Run: headless pygame with SDL's dummy video driver; simulated clock (each Clock.tick advances the game by its frame time, no real sleeping); random seed 0; keys injected as events and as key.get_pressed() state; mouse plan: one left click at the window centre at the start of phase 2, then a move to the lower-right quarter at the start of phase 3.
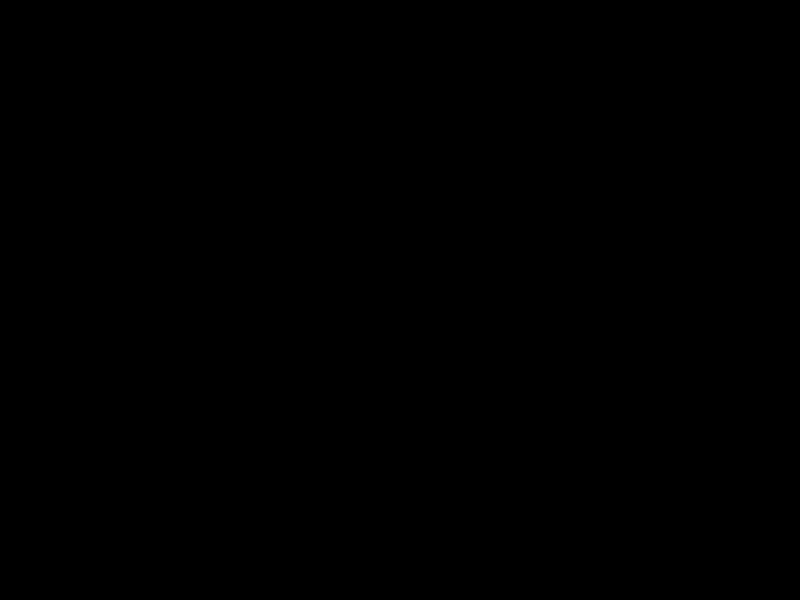
Frame 1 of 4 · flips 1–60 · no input
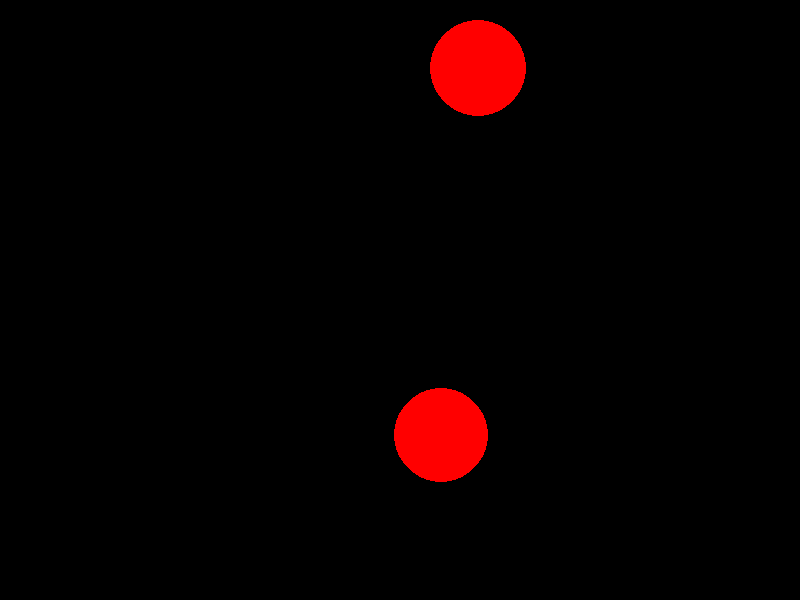
Frame 2 of 4 · flips 61–180 · clicked the window centre · tapped SPACE, RETURN · held RIGHT (→), D
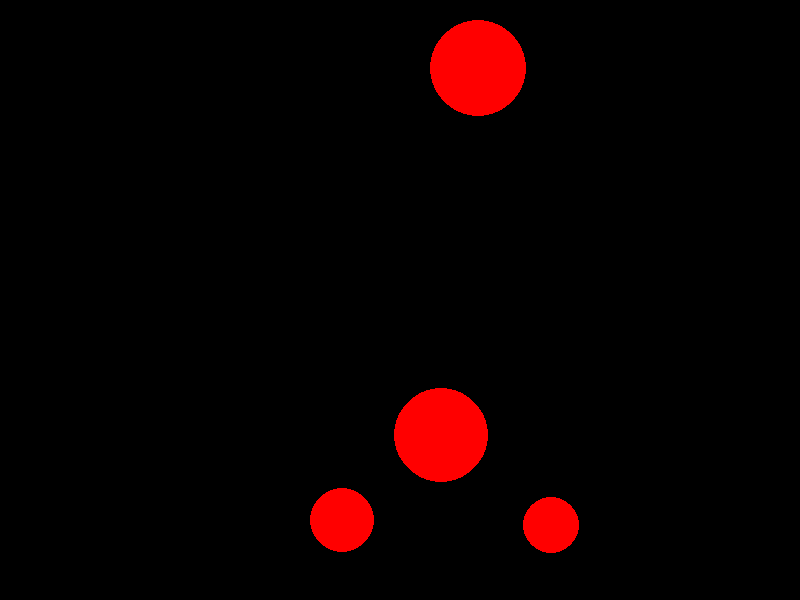
Frame 3 of 4 · flips 181–300 · moved the mouse to the lower-right quarter · held DOWN (↓), S
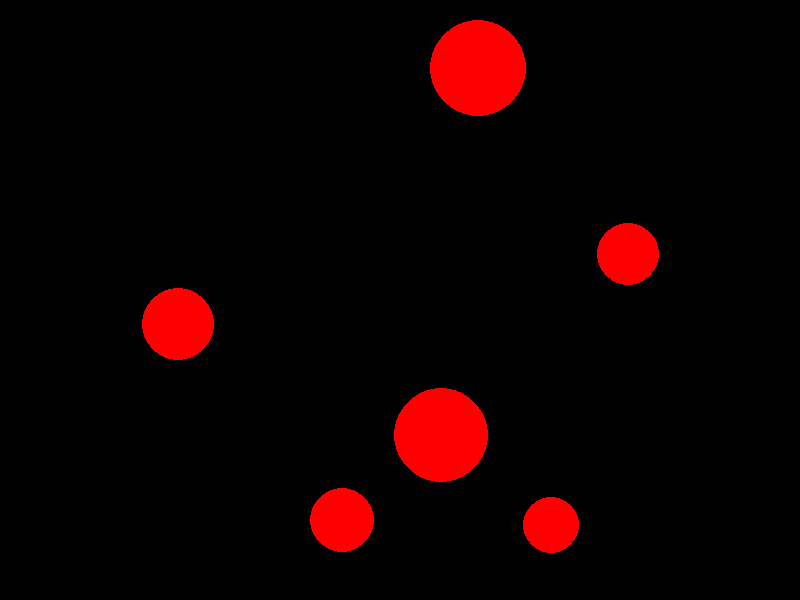
Frame 4 of 4 · flips 301–420 · held LEFT (←), A, UP (↑), W

The pygame program that drew these frames:

import pygame
import random

# --- 1. CONFIG INICIAL ---
pygame.init()

# Setup da janela
LARGURA, ALTURA = 800, 600
TELA = pygame.display.set_mode((LARGURA, ALTURA))
pygame.display.set_caption("Alvo Rápido")

# Cores em formato RGB
PRETO = (0, 0, 0)
BRANCO = (255, 255, 255)
VERMELHO = (255, 0, 0)

# Para controlar a velocidade do jogo
relogio = pygame.time.Clock()
FPS = 60

# --- 2. VARIÁVEIS DO JOGO ---

# Alvos que aparecem na tela
alvos = []

# Lógica de "spawn" dos alvos
TEMPO_PARA_SPAWN = 1000  # 1 segundo
ultimo_spawn = pygame.time.get_ticks()  # Guarda o tempo do último alvo criado

# Pontuação
pontos = 0

# --- 3. O CORAÇÃO DO JOGO (LOOP PRINCIPAL) ---
rodando = True
while rodando:
    relogio.tick(FPS)

    # --- 4. CUIDANDO DOS INPUTS DO JOGADOR ---
    for event in pygame.event.get():
        # Se o jogador clicar no 'X' da janela, o jogo fecha
        if event.type == pygame.QUIT:
            rodando = False

        # Checando se o mouse foi clicado
        if event.type == pygame.MOUSEBUTTONDOWN:
            pos_mouse = pygame.mouse.get_pos()

            # Iterar sobre uma cópia para poder remover itens da lista 
            for alvo in alvos[:]:
                # Checa se a coordenada do clique está dentro do alvo
                if alvo.collidepoint(pos_mouse):
                    pontos += 1
                    alvos.remove(alvo)
                    print(f"Acertou! Pontuação: {pontos}") 

    # --- 5. A LÓGICA

    # Novo alvo
    tempo_agora = pygame.time.get_ticks()
    if tempo_agora - ultimo_spawn > TEMPO_PARA_SPAWN:
        # Tamanho aleatório para o alvo
        raio_alvo = random.randint(20, 50)
        
        # Posição aleatória, mas garantindo que o círculo fique 100% dentro da tela
        pos_x = random.randint(raio_alvo, LARGURA - raio_alvo)
        pos_y = random.randint(raio_alvo, ALTURA - raio_alvo)

        # Pygame usa para representar o alvo
        novo_alvo = pygame.Rect(pos_x - raio_alvo, pos_y - raio_alvo, raio_alvo * 2, raio_alvo * 2)
        alvos.append(novo_alvo)

        # Reseta o contador para o próximo spawn
        ultimo_spawn = tempo_agora

    # --- 6. DESENHANDO NA TELA ---

    # Pinta o fundo de preto
    TELA.fill(PRETO)

    # Desenha um círculo para cada alvo na nossa lista
    for alvo in alvos:
        # O círculo é desenhado usando as informações do "retângulo"
        pygame.draw.circle(TELA, VERMELHO, alvo.center, alvo.width // 2)

    # Mostra tudo 
    pygame.display.flip()

# --- 7. TUDO ACABOU ---
pygame.quit()
